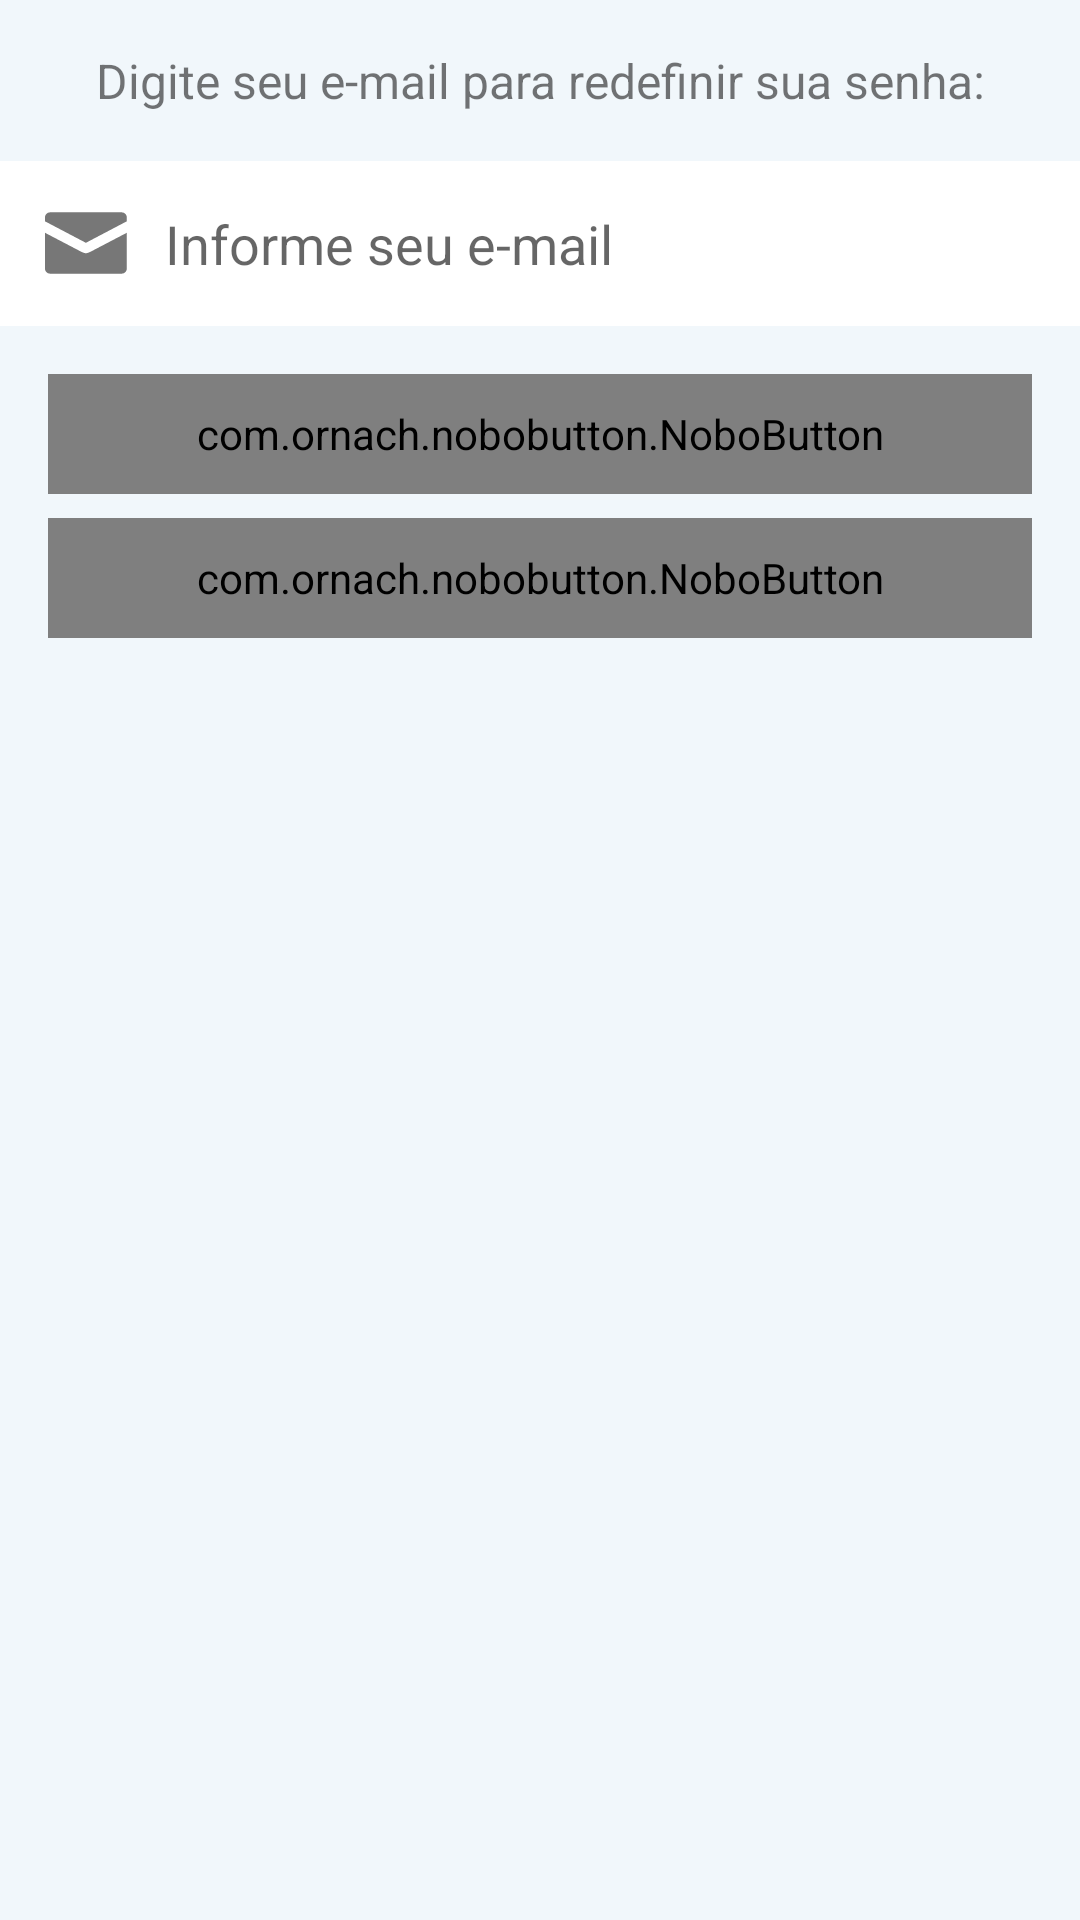

This screen was rendered from an Android layout file. Write that file and the resources it references.
<!-- AndroidManifest.xml: application theme AppTheme -->
<!-- res/layout/redefinir_senha.xml -->
<?xml version="1.0" encoding="utf-8"?>
<RelativeLayout xmlns:android="http://schemas.android.com/apk/res/android"
    xmlns:app="http://schemas.android.com/apk/res-auto"
    android:orientation="vertical"
    android:layout_width="match_parent"
    android:background="@color/colorFundo"
    android:layout_height="wrap_content">

    <TextView
        android:id="@+id/txtRedefinirSenha"
        android:layout_width="fill_parent"
        android:layout_height="wrap_content"
        android:layout_marginStart="24dp"
        android:layout_marginTop="16dp"
        android:layout_marginEnd="24dp"
        android:gravity="center"
        android:text="@string/txtDigiteEmail"
        android:textSize="16sp"
        app:layout_constraintEnd_toEndOf="parent"
        app:layout_constraintStart_toStartOf="parent"
        app:layout_constraintTop_toTopOf="parent" />

    <EditText
        android:id="@+id/edtRedefinirSenha"
        android:layout_width="match_parent"
        android:layout_height="55dp"
        android:layout_marginTop="16dp"
        android:background="@color/branco"
        android:drawableStart="@drawable/ic_email"
        android:ems="10"
        android:hint="@string/edtEmail"
        android:inputType="textEmailAddress"
        android:paddingStart="15dp"
        android:paddingEnd="15dp"
        android:textSize="18sp"
        app:layout_constraintEnd_toEndOf="parent"
        app:layout_constraintStart_toStartOf="parent"
        android:layout_below="@+id/txtRedefinirSenha"
        android:drawableLeft="@drawable/ic_email" />

    <com.ornach.nobobutton.NoboButton
        android:id="@+id/btnRedefinir"
        android:layout_width="fill_parent"
        android:layout_height="40dp"
        android:layout_marginStart="16dp"
        android:layout_marginTop="16dp"
        android:layout_marginEnd="16dp"
        app:nb_text="@string/btnRedefinir"
        app:nb_borderColor="@color/branco"
        app:nb_borderWidth="0dp"
        app:nb_backgroundColor="@color/colorPrimary"
        app:nb_focusColor="@color/colorAccent"
        app:nb_textColor="@color/branco"
        app:nb_radius="40dp"
        app:nb_textSize="20sp"
        app:nb_textStyle="bold"
        app:layout_constraintEnd_toEndOf="parent"
        app:layout_constraintStart_toStartOf="parent"
        android:layout_below="@+id/edtRedefinirSenha"/>

    <com.ornach.nobobutton.NoboButton
        android:id="@+id/btnCancelar"
        android:layout_width="fill_parent"
        android:layout_height="40dp"
        android:layout_marginStart="16dp"
        android:layout_marginTop="8dp"
        android:layout_marginEnd="16dp"
        android:layout_marginBottom="24dp"
        app:layout_constraintBottom_toBottomOf="parent"
        app:layout_constraintEnd_toEndOf="parent"
        app:layout_constraintStart_toStartOf="parent"
        android:layout_below="@+id/btnRedefinir"
        app:nb_backgroundColor="@android:color/transparent"
        app:nb_borderColor="@color/colorPrimary"
        app:nb_borderWidth="2dp"
        app:nb_focusColor="@color/colorPrimary"
        app:nb_radius="40dp"
        app:nb_textStyle="bold"
        app:nb_text="@string/btnCancelar"
        app:nb_textColor="@color/colorPrimary"
        app:nb_textSize="20sp" />

</RelativeLayout>
<!-- resources referenced by this layout -->
<resources>
  <color name="branco">#ffffff</color>
  <color name="colorAccent">#75B0D2</color>
  <color name="colorFundo">#F1F7FB</color>
  <color name="colorPrimary">#4381a1</color>
  <!-- drawable ic_email (drawable-v24) -->
  <vector xmlns:android="http://schemas.android.com/apk/res/android"
      android:width="40dp"
      android:height="34dp"
      android:viewportWidth="40"
      android:viewportHeight="34">
    <path
        android:fillColor="@color/preto50"
        android:strokeWidth="1"
        android:pathData="m13.6292,20.4073c-0.4532,0 -0.8518,-0.1601 -1.7037,-0.5724l-11.9256,-6.2422l0,11.9256c0,0.937 0.7666,1.7037 1.7037,1.7037l23.8511,0c0.937,0 1.7037,-0.7666 1.7037,-1.7037l0,-11.9256l-11.9256,6.2422c-0.8518,0.4123 -1.2505,0.5724 -1.7037,0.5724zM25.5548,6.7781l-23.8511,0c-0.937,0 -1.7037,0.7666 -1.7037,1.7037l0,1.2914l13.6292,7.1639l13.6292,-7.1639l0,-1.2914c0,-0.937 -0.7666,-1.7037 -1.7037,-1.7037z" />
  </vector>
  <string name="btnCancelar">CANCELAR</string>
  <string name="btnRedefinir">REDEFINIR</string>
  <string name="edtEmail">Informe seu e-mail</string>
  <string name="txtDigiteEmail">Digite seu e-mail para redefinir sua senha:</string>
  <style name="AppTheme" parent="Theme.AppCompat.Light.DarkActionBar">
          
          <item name="colorPrimary">@color/colorPrimary</item>
          <item name="colorPrimaryDark">@color/colorPrimaryDark</item>
          <item name="colorAccent">@color/colorAccent</item>
  
  
      </style>
  <color name="preto50">#777777</color>
  <color name="colorPrimaryDark">#005572</color>
</resources>
